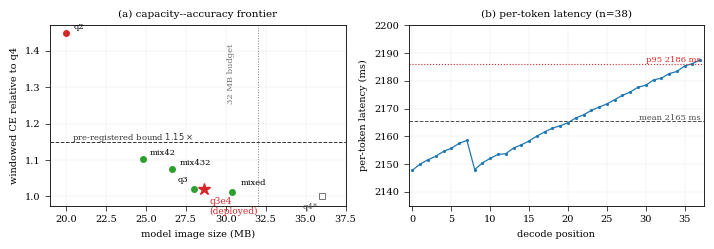

This figure's Python source:
#!/usr/bin/env python3
# -*- coding: utf-8 -*-
"""Generate the paper figure: (a) capacity-accuracy frontier, (b) per-token latency."""
import os
import re
import statistics

import matplotlib
matplotlib.use("Agg")
import matplotlib.pyplot as plt

BASE = r"C:\p4test"
OUT = os.path.join(BASE, r"paper\figures")
os.makedirs(OUT, exist_ok=True)

# (label, size MB, CE/q4, pass, deployed, measured_ms)
POINTS = [
    ("q2", 20.03, 1.450, False, False, 1352),
    ("mix42", 24.80, 1.104, True, False, None),
    ("mix432", 26.67, 1.075, True, False, None),
    ("q3", 28.02, 1.020, True, False, None),
    ("q3e4", 28.63, 1.020, True, True, 2152),
    ("mixed", 30.40, 1.013, True, False, 2017),
    ("q4*", 36.01, 1.000, None, False, None),
]

# per-token latency from the measured log
lat = []
for path in [os.path.join(BASE, r"logs\measure_latency.log")]:
    try:
        txt = open(path, encoding="utf-8", errors="replace").read()
        lat = [int(v) / 1000.0 for v in re.findall(r"STEPUS \d+ (\d+)", txt)][-32:]
    except FileNotFoundError:
        pass
if not lat:
    lat = [2147.76, 2150.00, 2151.54, 2152.79, 2154.55, 2155.68, 2157.43, 2158.52,
           2147.96, 2150.41, 2152.03, 2153.45, 2153.70, 2155.76, 2156.93, 2158.31,
           2160.07, 2161.59, 2162.92, 2163.81, 2164.89, 2166.61, 2167.73, 2169.34,
           2170.52, 2171.66, 2173.21, 2174.75, 2175.96, 2177.69, 2178.40, 2180.31,
           2180.94, 2182.60, 2183.35, 2185.37, 2186.17, 2187.59]

plt.rcParams.update({
    "font.family": "serif",
    "font.size": 7,
    "axes.linewidth": 0.6,
    "xtick.major.width": 0.5,
    "ytick.major.width": 0.5,
    "lines.linewidth": 0.9,
    "legend.fontsize": 6.5,
})

fig, (ax1, ax2) = plt.subplots(1, 2, figsize=(7.0, 2.35))

# ---- (a) frontier ----
for label, size, ratio, ok, deployed, _ms in POINTS:
    if ratio is None:
        continue
    if ok is None:
        ax1.plot(size, ratio, "s", mfc="none", mec="0.45", ms=5, mew=0.7)
        ax1.annotate(label, (size, ratio), textcoords="offset points", xytext=(-14, -9),
                     fontsize=6, color="0.35")
    elif deployed:
        ax1.plot(size, ratio, "*", color="#d62728", ms=9, zorder=5)
        ax1.annotate(label + "\n(deployed)", (size, ratio), textcoords="offset points",
                     xytext=(4, -18), fontsize=6.5, color="#d62728")
    else:
        color = "#2ca02c" if ok else "#d62728"
        ax1.plot(size, ratio, "o", color=color, ms=4, mfc=color)
        off = {"q3": (-12, 5), "mixed": (6, 5), "mix42": (5, 3), "mix432": (5, 3)}.get(label, (5, 3))
        ax1.annotate(label, (size, ratio), textcoords="offset points", xytext=off,
                     fontsize=6)
ax1.axhline(1.15, color="0.2", ls="--", lw=0.7)
ax1.text(20.4, 1.155, r"pre-registered bound $1.15\times$", fontsize=6, color="0.2")
ax1.axvline(32, color="0.5", ls=":", lw=0.7)
ax1.text(30.6, 1.42, "32 MB budget", rotation=90, fontsize=6, color="0.45",
         va="top", ha="right")
ax1.set_xlim(19, 37.5)
ax1.set_ylim(0.975, 1.47)
ax1.set_xlabel("model image size (MB)")
ax1.set_ylabel("windowed CE relative to q4")
ax1.set_title("(a) capacity--accuracy frontier", fontsize=7.5)
ax1.grid(True, lw=0.3, color="0.9")

# ---- (b) latency ----
pos = list(range(len(lat)))
ax2.plot(pos, lat, "-", color="#1f77b4", lw=0.9)
ax2.plot(pos, lat, ".", color="#1f77b4", ms=2.5)
mean = statistics.mean(lat)
p95 = sorted(lat)[min(int(0.95 * len(lat)), len(lat) - 1)]
ax2.axhline(mean, color="0.3", ls="--", lw=0.7)
ax2.axhline(p95, color="#d62728", ls=":", lw=0.8)
ax2.text(pos[-1], mean + 0.6, "mean %.0f ms" % mean, ha="right", fontsize=6, color="0.3")
ax2.text(pos[-1], p95 + 0.8, "p95 %.0f ms" % p95, ha="right", fontsize=6,
         color="#d62728")
ax2.set_xlabel("decode position")
ax2.set_ylabel("per-token latency (ms)")
ax2.set_title("(b) per-token latency (n=%d)" % len(lat), fontsize=7.5)
ax2.set_xlim(-0.5, max(pos) + 0.5)
ax2.set_ylim(2135, 2200)
ax2.grid(True, lw=0.3, color="0.9")

fig.tight_layout(pad=0.3)
out = os.path.join(OUT, "fig_frontier_latency.png")
fig.savefig(out, dpi=300)
print("saved", out)
